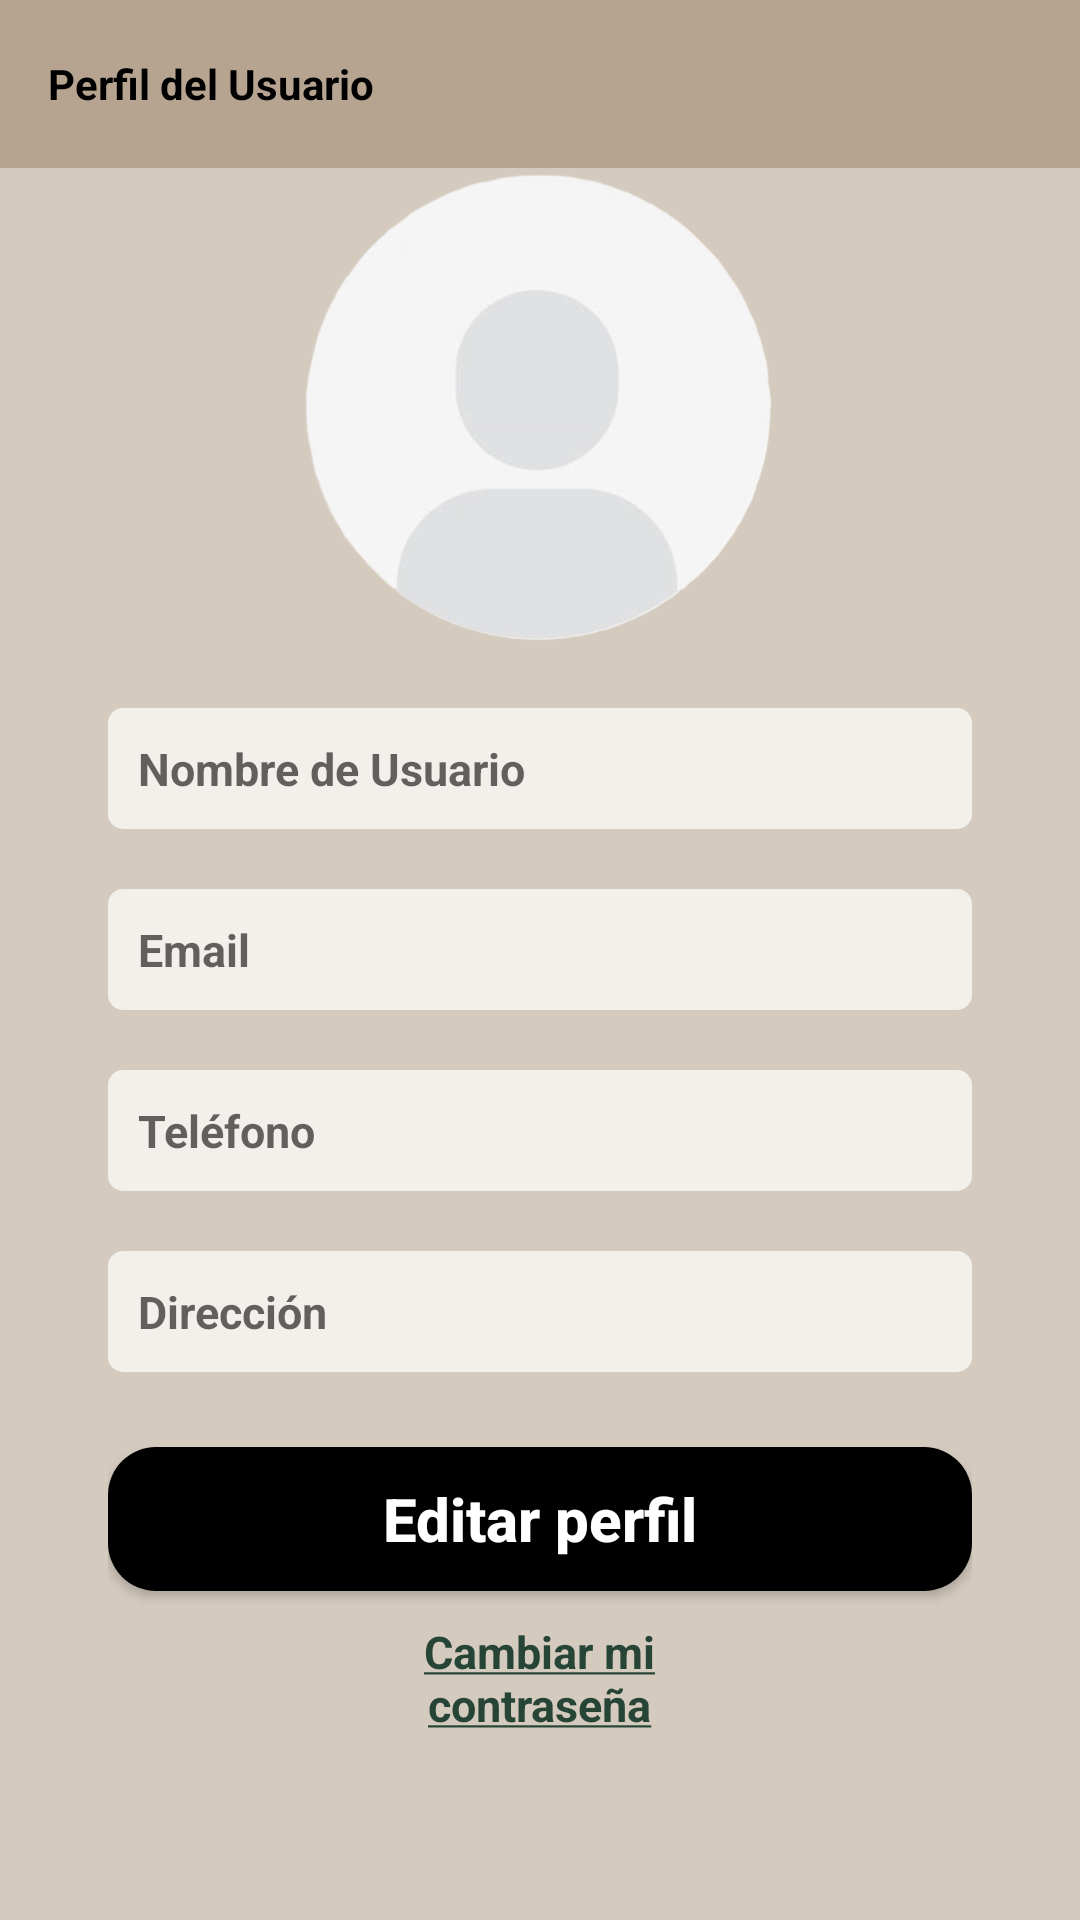

Write the Android layout XML for this screen, with the resource values it uses.
<!-- AndroidManifest.xml: application theme Theme.ARchitect -->
<!-- res/layout/fragment_profile.xml -->
<?xml version="1.0" encoding="utf-8"?>
<androidx.constraintlayout.widget.ConstraintLayout xmlns:android="http://schemas.android.com/apk/res/android"
    xmlns:app="http://schemas.android.com/apk/res-auto"
    xmlns:tools="http://schemas.android.com/tools"
    android:id="@+id/drawer_profile_layout"
    android:layout_width="match_parent"
    android:layout_height="match_parent"
    android:background="@color/light_grey"
    tools:context=".fragments.ProfileFragment">

    <androidx.appcompat.widget.Toolbar
        android:id="@+id/profile_toolbar"
        android:layout_width="match_parent"
        android:layout_height="wrap_content"
        android:background="@color/main_light_brown"
        android:minHeight="?attr/actionBarSize"
        android:theme="?attr/actionBarTheme"
        app:layout_constraintBottom_toTopOf="@+id/layout_container"
        app:layout_constraintEnd_toEndOf="parent"
        app:layout_constraintHorizontal_bias="0.0"
        app:layout_constraintStart_toStartOf="parent"
        app:layout_constraintTop_toTopOf="parent">

        <TextView
            android:id="@+id/profile_fragment"
            android:layout_width="match_parent"
            android:layout_height="match_parent"
            android:text="@string/profile_fragment"
            android:textColor="@color/black"
            app:layout_constraintEnd_toEndOf="parent"
            app:layout_constraintStart_toStartOf="parent"
            app:layout_constraintTop_toBottomOf="@+id/profile_toolbar"
            android:textStyle="bold"/>
    </androidx.appcompat.widget.Toolbar>

    <LinearLayout
        android:id="@+id/layout_container"
        android:layout_width="0dp"
        android:layout_height="0dp"
        android:gravity="top"
        android:orientation="vertical"
        app:layout_constraintBottom_toBottomOf="parent"
        app:layout_constraintEnd_toStartOf="@+id/rigth_guideline"
        app:layout_constraintStart_toStartOf="@+id/left_guideline"
        app:layout_constraintTop_toBottomOf="@+id/profile_toolbar"
        app:layout_constraintVertical_bias="0.133">


        <ImageView
            android:id="@+id/profile_user_pic_image_view"
            android:layout_width="160dp"
            android:layout_height="160dp"
            android:layout_gravity="center"
            android:layout_marginBottom="20dp"
            android:background="@drawable/profile_image_style"
            android:contentDescription="@string/profile_pic_description"
            android:src="@drawable/profile_pic" />

        <TextView
            android:id="@+id/profile_user_name_text_view"
            android:layout_width="match_parent"
            android:layout_height="wrap_content"
            android:layout_gravity="center"
            android:layout_marginBottom="20dp"
            android:background="@drawable/input_text"
            android:enabled="false"
            android:gravity="center|start"
            android:hint="@string/user_name"
            android:padding="10dp"
            android:textSize="15sp"
            android:textColor="@color/black"
            android:textStyle="bold"/>

        <TextView
            android:id="@+id/profile_email_text_view"
            android:layout_width="match_parent"
            android:layout_height="wrap_content"
            android:layout_gravity="center"
            android:layout_marginBottom="20dp"
            android:background="@drawable/input_text"
            android:enabled="false"
            android:gravity="center|start"
            android:hint="@string/email"
            android:padding="10dp"
            android:textSize="15sp"
            android:textColor="@color/black"
            android:textStyle="bold" />

        <TextView
            android:id="@+id/profile_phone_number_text_view"
            android:layout_width="match_parent"
            android:layout_height="wrap_content"
            android:layout_gravity="center"
            android:layout_marginBottom="20dp"
            android:background="@drawable/input_text"
            android:enabled="false"
            android:gravity="center|start"
            android:hint="@string/phone_number"
            android:padding="10dp"
            android:textSize="15sp"
            android:textColor="@color/black"
            android:textStyle="bold"/>

        <TextView
            android:id="@+id/profile_direction_text_view"
            android:layout_width="match_parent"
            android:layout_height="wrap_content"
            android:layout_gravity="center"
            android:background="@drawable/input_text"
            android:enabled="false"
            android:gravity="center|start"
            android:hint="@string/direction"
            android:padding="10dp"
            android:textSize="15sp"
            android:textColor="@color/black"
            android:textStyle="bold"/>

        <Button
            android:id="@+id/edit_profile_button"
            android:layout_width="match_parent"
            android:layout_height="wrap_content"
            android:layout_gravity="center"
            android:layout_marginTop="25dp"
            android:background="@drawable/button_common_style"
            android:text="@string/edit_profile"
            android:textAllCaps="false"
            android:textColor="@color/white"
            android:textSize="20sp"
            android:textStyle="bold" />

        <TextView
            android:id="@+id/change_password_text_view"
            android:layout_width="105dp"
            android:layout_height="38dp"
            android:layout_gravity="center"
            android:layout_marginTop="10dp"
            android:text="@string/change_password"
            android:textAlignment="center"
            android:textColor="@color/main_green"
            android:textSize="15sp"
            android:textStyle="bold" />

    </LinearLayout>

    <androidx.constraintlayout.widget.Guideline
        android:id="@+id/left_guideline"
        android:layout_width="wrap_content"
        android:layout_height="wrap_content"
        android:orientation="vertical"
        app:layout_constraintGuide_percent="0.1" />

    <androidx.constraintlayout.widget.Guideline
        android:id="@+id/rigth_guideline"
        android:layout_width="wrap_content"
        android:layout_height="wrap_content"
        android:orientation="vertical"
        app:layout_constraintGuide_percent="0.9" />


</androidx.constraintlayout.widget.ConstraintLayout>
<!-- resources referenced by this layout -->
<resources>
  <color name="black">#FF000000</color>
  <color name="light_grey">#D4CABE</color>
  <color name="main_green">#264536</color>
  <color name="main_light_brown">#B6A490</color>
  <color name="white">#FFFFFFFF</color>
  <!-- drawable button_common_style (drawable) -->
  <?xml version="1.0" encoding="utf-8"?>
  <selector xmlns:android="http://schemas.android.com/apk/res/android">
  
      <item>
          <shape android:shape="rectangle">
              <solid android:color="@color/black"/>
              <corners
                  android:radius="16dp"/>
          </shape>
      </item>
  </selector>
  <!-- drawable input_text (drawable) -->
  <?xml version="1.0" encoding="utf-8"?>
  <shape xmlns:android="http://schemas.android.com/apk/res/android">
      <solid android:color="@color/second_light_grey"/>
      <corners android:radius="5dp"/>
  </shape>
  <!-- drawable profile_image_style (drawable) -->
  <?xml version="1.0" encoding="utf-8"?>
  <layer-list xmlns:android="http://schemas.android.com/apk/res/android">
  
      
      <item>
          <shape android:shape="oval">
          </shape>
      </item>
  
  </layer-list>
  <!-- drawable profile_pic: png bitmap (drawable, 32513 bytes) -->
  <string name="change_password"><u>Cambiar mi contraseña</u></string>
  <string name="direction">Dirección</string>
  <string name="edit_profile">Editar perfil</string>
  <string name="email">Email</string>
  <string name="phone_number">Teléfono</string>
  <string name="profile_fragment">Perfil del Usuario</string>
  <string name="profile_pic_description">Profile picture</string>
  <string name="user_name">Nombre de Usuario</string>
  <style name="Theme.ARchitect" parent="Base.Theme.ARchitect" />
  <color name="second_light_grey">#F3EFEA</color>
  <style name="Base.Theme.ARchitect" parent="Theme.AppCompat.Light.NoActionBar">
          
          
      </style>
</resources>
